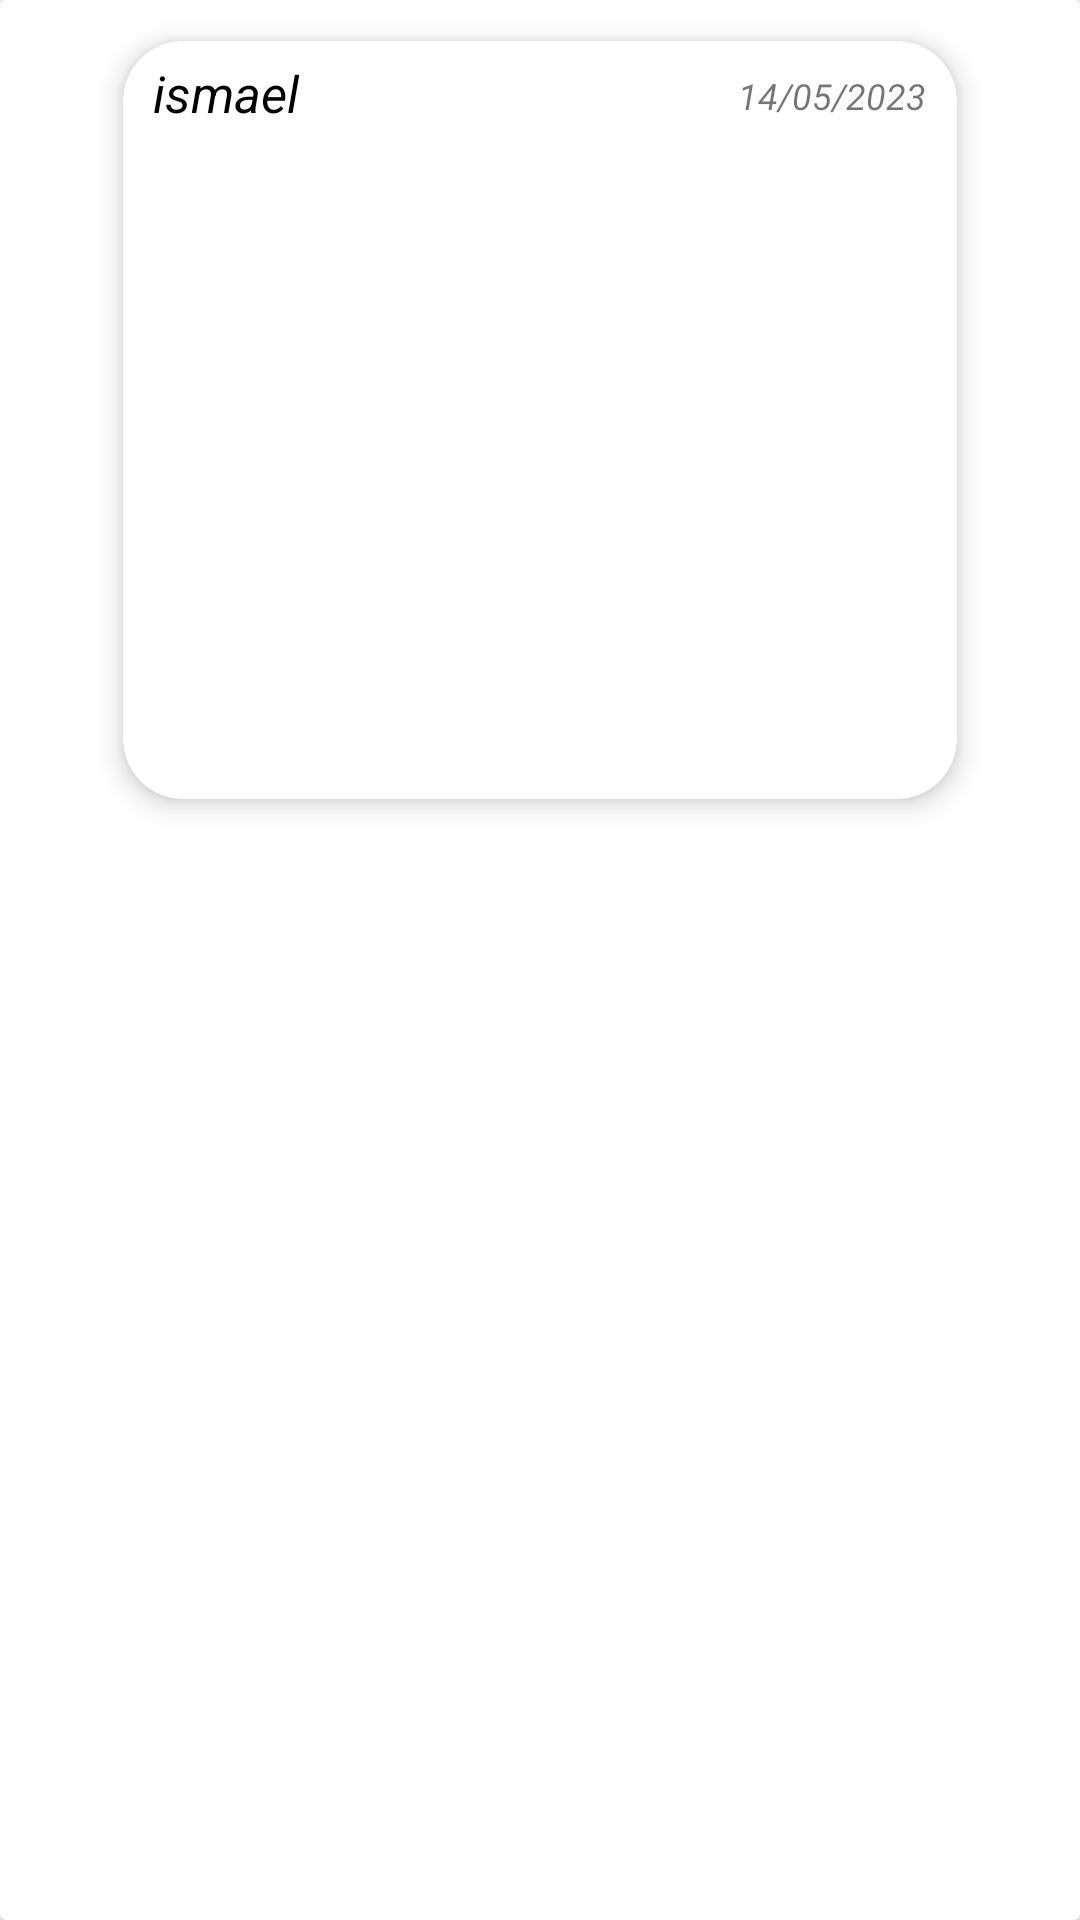

Reconstruct the res/layout file that produces this screen, plus the resources it refers to.
<!-- AndroidManifest.xml: application theme Theme.Proyecto_Fin_Curso -->
<!-- res/layout/lista_comentarios_imagen.xml -->
<?xml version="1.0" encoding="utf-8"?>
<androidx.cardview.widget.CardView xmlns:android="http://schemas.android.com/apk/res/android"
    xmlns:app="http://schemas.android.com/apk/res-auto"
    android:layout_width="match_parent"
    android:layout_height="wrap_content"
    >

    <androidx.cardview.widget.CardView
        android:layout_width="300dp"
        android:layout_height="280dp"
        android:animateLayoutChanges="true"
        app:cardCornerRadius="20dp"
        app:cardElevation="5dp"
        app:cardUseCompatPadding="true"
        android:layout_gravity="center|top">
        <FrameLayout
            android:layout_width="match_parent"
            android:layout_height="260dp">
            <ScrollView
                android:layout_width="match_parent"
                android:layout_height="250dp">



                <FrameLayout
                    android:layout_width="match_parent"
                    android:layout_height="260dp">

                    <TextView
                        android:id="@+id/nombre_lista_comentarios_imagen"
                        android:layout_width="wrap_content"
                        android:layout_height="wrap_content"
                        android:text="ismael"
                        android:layout_marginTop="6dp"
                        android:layout_marginLeft="10dp"
                        android:textSize="17dp"
                        android:textStyle="italic"
                        android:textColor="@color/black"/>

                    <TextView
                        android:id="@+id/fecha_lista_comentarios_imagen"
                        android:layout_width="wrap_content"
                        android:layout_height="wrap_content"
                        android:text="14/05/2023"
                        android:layout_marginTop="10dp"
                        android:layout_marginLeft="205dp"
                        android:textSize="12dp"
                        android:textStyle="italic"/>

                    <com.google.android.material.imageview.ShapeableImageView
                        android:id="@+id/imagen_lista_comentarios_imagen"
                        android:layout_width="match_parent"
                        android:layout_height="210dp"
                        android:layout_marginTop="30dp"
                        android:layout_marginLeft="10dp"
                        android:layout_marginRight="10dp"
                        android:scaleType="centerCrop"
                        app:shapeAppearanceOverlay="@style/rectangularImageViewRoundedPerfil"
                        />

                </FrameLayout>


            </ScrollView>

        </FrameLayout>
    </androidx.cardview.widget.CardView>

</androidx.cardview.widget.CardView>
<!-- resources referenced by this layout -->
<resources>
  <color name="black">#FF000000</color>
  <style name="rectangularImageViewRoundedPerfil">
          <item name="cornerFamily">rounded</item>
          <item name="cornerSize">15%</item>
      </style>
  <style name="Theme.Proyecto_Fin_Curso" parent="Theme.MaterialComponents.DayNight.DarkActionBar">
          
          <item name="colorPrimary">@color/color_principal</item>
          <item name="colorPrimaryVariant">@color/purple_700</item>
          <item name="colorOnPrimary">@color/white</item>
          
          <item name="colorSecondary">@color/teal_200</item>
          <item name="colorSecondaryVariant">@color/teal_700</item>
          <item name="colorOnSecondary">@color/black</item>
          
          <item name="android:statusBarColor">?attr/colorPrimaryVariant</item>
          
      </style>
  <color name="color_principal">#199180</color>
  <color name="purple_700">#39987A</color>
  <color name="white">#FFFFFFFF</color>
  <color name="teal_200">#FF03DAC5</color>
  <color name="teal_700">#FF018786</color>
</resources>
